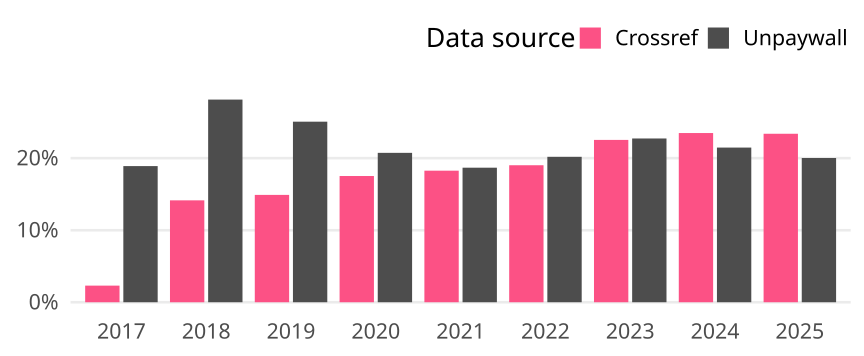

Source data for this figure (header and first rows):
cr_year, cat, article_total, name, oa_articles, oa_share
2017, Global, 18989, Crossref, 438, 0.02307
2017, Global, 18989, Unpaywall, 3589, 0.189
2018, Global, 19404, Crossref, 2745, 0.1415
2018, Global, 19404, Unpaywall, 5459, 0.2813
2019, Global, 19365, Crossref, 2886, 0.149
2019, Global, 19365, Unpaywall, 4854, 0.2507
2020, Global, 19557, Crossref, 3427, 0.1752
2020, Global, 19557, Unpaywall, 4056, 0.2074
2021, Global, 19043, Crossref, 3478, 0.1826
2021, Global, 19043, Unpaywall, 3557, 0.1868
2022, Global, 18550, Crossref, 3528, 0.1902
2022, Global, 18550, Unpaywall, 3745, 0.2019
2023, Global, 18188, Crossref, 4099, 0.2254
2023, Global, 18188, Unpaywall, 4135, 0.2273
2024, Global, 20021, Crossref, 4703, 0.2349
2024, Global, 20021, Unpaywall, 4299, 0.2147
2025, Global, 10073, Crossref, 2356, 0.2339
2025, Global, 10073, Unpaywall, 2017, 0.2002
